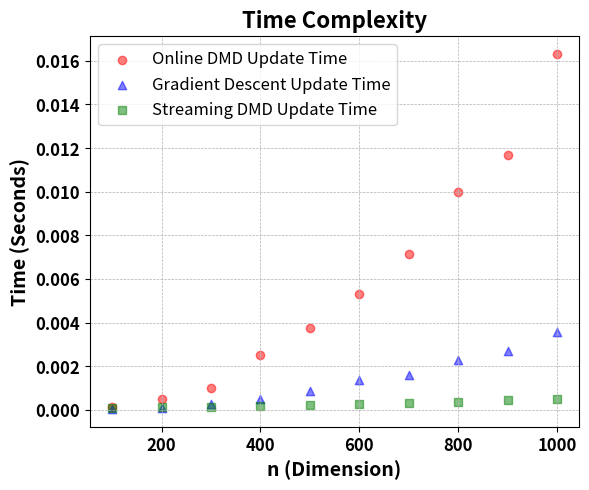

The matplotlib source for this figure: (Note: this script raises an exception after producing the figure.)
# -*- coding: utf-8 -*-
import numpy as np
import time
import matplotlib.pyplot as plt
import numpy.linalg as la
import pandas as pd
import os

class OnlineDMD:
    def __init__(self, n: int, weighting: float = 0.9) -> None:
        self.n = n
        self.weighting = weighting
        self.timestep = 0
        self.A = np.zeros((n, n))
        self._P = np.zeros((n, n))
        self._initialize()

    def _initialize(self) -> None:
        epsilon = 1e-15
        alpha = 1.0 / epsilon
        self.A = np.random.randn(self.n, self.n)
        self._P = alpha * np.identity(self.n)

    def update(self, x: np.ndarray, y: np.ndarray) -> np.ndarray:
        Px = self._P.dot(x)
        gamma = 1.0 / (1 + x.T.dot(Px))
        self.A += np.outer(gamma * (y - self.A.dot(x)), Px)
        self._P = (self._P - gamma * np.outer(Px, Px)) / self.weighting
        self._P = (self._P + self._P.T) / 2
        self.timestep += 1
        return self.A

class StreamingDMD:
    
    """
    Calculate DMD in streaming mode. 
    Python class based on: 
    "Dynamic Mode Decomposition for Large and Streaming Datasets",
    Physics of Fluids 26, 111701 (2014). 
    """

    def __init__(self, max_rank: int =0):
        '''
        Performing Dynamic Mode Decomposition using streaming data.

        Args:
            max_rank: int maximum allowed rank for the linear operator matrix.
        '''

        self.max_rank = max_rank
        self.NGRAM = 5 # Number of Gram_Schmidt iterations
        self.EPSILON = np.finfo(np.float32).eps
        self.Qx = 0
        self.Qy = 0
        self.A = 0
        self.Gx = 0
        self.Gy = 0

    def preprocess(self, x: np.ndarray, y: np.ndarray):
        '''
        Preprocessing step.

        Args:
            x: numpy.ndarray containing the system's state at step i-1
            y: numpy.ndarray containing the system's state at step i
        '''
        
        # Construct bases
        normx = la.norm(x)
        normy = la.norm(y)
        self.Qx = x/normx
        self.Qy = y/normy

        # Compute
        self.Gx = np.zeros([1,1]) + normx**2
        self.Gy = np.zeros([1,1]) + normy**2
        self.A = np.zeros([1,1]) + normx * normy


    def update(self, x: np.ndarray, y: np.ndarray):
        '''
        Updating step.

        Args:
            x: numpy.ndarray containing the system's state at step i-1
            y: numpy.ndarray containing the system's state at step i
        '''

        normx = la.norm(x)
        normy = la.norm(y)     
            
#"       ------- STEP 1 --------       "
        xtilde = np.zeros(shape=(self.Qx.shape[1],1))
        ytilde = np.zeros(shape=(self.Qy.shape[1],1))
        ex = x
        ey = y
        for _ in range(self.NGRAM):
            dx = np.transpose(self.Qx).dot(ex)
            dy = np.transpose(self.Qy).dot(ey)
            xtilde = xtilde + dx
            ytilde = ytilde + dy
            ex = ex - self.Qx.dot(dx)
            ey = ey - self.Qy.dot(dy)
                
#"""       ------- STEP 2 --------       """
#        Check basis for x and expand if needed
        if la.norm(ex) / normx > self.EPSILON:
#           Update basis for x
            self.Qx = np.hstack([self.Qx,ex/la.norm(ex)])

#           Increase size of Gx and A by zero-padding
            self.Gx = np.hstack([self.Gx,np.zeros([self.Gx.shape[0],1])])
            self.Gx = np.vstack([self.Gx,np.zeros([1,self.Gx.shape[1]])])
            self.A  = np.hstack([self.A,np.zeros([self.A.shape[0],1])])
            
        if la.norm(ey) /normy > self.EPSILON:
#           Update basis for y
            self.Qy = np.hstack([self.Qy,ey/la.norm(ey)])

#           Increase size of Gy and A by zero-padding
            self.Gy = np.hstack([self.Gy,np.zeros([self.Gy.shape[0],1])])
            self.Gy = np.vstack([self.Gy,np.zeros([1,self.Gy.shape[1]])])
            self.A  = np.vstack([self.A,np.zeros([1,self.A.shape[1]])]) 
            
#"""       ------- STEP 3 --------       """
#       Check if POD compression is needed
        r0 = self.max_rank
        if r0:
            if self.Qx.shape[1] > r0:
                eigval, eigvec = la.eig(self.Gx)
                indx = np.argsort(-eigval) # get indices for sorting in descending order
                eigval = -np.sort(-eigval) # sort in descending order
                qx = eigvec[:,indx[:r0]]
                self.Qx = self.Qx.dot(qx)
                self.A = self.A.dot(qx)
                self.Gx = np.diag(eigval[:r0])
                
            if self.Qy.shape[1] > r0:
                eigval, eigvec = la.eig(self.Gy)
                indx = np.argsort(-eigval) # get indices for sorting in descending order
                eigval = -np.sort(-eigval) # sort in descending order
                qy = eigvec[:,indx[:r0]]
                self.Qy = self.Qy.dot(qy)
                self.A = np.transpose(qy).dot(self.A)
                self.Gy = np.diag(eigval[:r0])
                
#"""       ------- STEP 4 --------       """
        xtilde = np.transpose(self.Qx).dot(x)
        ytilde = np.transpose(self.Qy).dot(y)
        
#       Update A, Gx and Gy 
        self.A  = self.A + ytilde.dot(np.transpose(xtilde))
        self.Gx = self.Gx + xtilde.dot(np.transpose(xtilde))
        self.Gy = self.Gy + ytilde.dot(np.transpose(ytilde))
        return self.A 
                
def gradient_descent_update(A_k, X_k_new, Y_k_new, learning_rate):
    grad = -2 * (Y_k_new - A_k @ X_k_new) @ X_k_new.T
    A_k -= learning_rate * grad 
    return A_k


def generate_random_data(D, X_k, n):
    Y_k = D @ X_k
    return X_k, Y_k


def run_streaming_dmd_update(A_k_initial, D, X_k_initial,  iterations):
    """
    Run online Dynamic Mode Decomposition (DMD) update for matrix A_k using generated data.
    
    Parameters:
    - A_k_initial: Initial DMD matrix A_k to be updated.
    - D: The matrix used to generate Y_k_new.
    - X_k_initial: Initial state vector X_k.
    - lambda_reg: The regularization parameter.
    - learning_rate: The learning rate for gradient update.
    - iterations: Number of iterations to run the update process.
    
    Returns:
    - A_k_optimized: Updated DMD matrix A_k after the update process.
    - frobenius_diffs: List of Frobenius norm differences at each iteration.
    """
    n = A_k_initial.shape[0]
    frobenius_diffs = []
    A_k = A_k_initial
    X_k = X_k_initial
    X_k, Y_k = generate_random_data(D, X_k, n)
    sdmd.preprocess(X_k, Y_k)
    for _ in range(iterations):
        # Generate new data
        X_k, Y_k = generate_random_data(D, X_k, n)
        sdmd.preprocess(X_k, Y_k)
        A_k = sdmd.update(X_k, Y_k)
        frobenius_diff = np.linalg.norm(A_k - D, 'fro')
        frobenius_diffs.append(frobenius_diff)
        X_k = np.random.randn(n, 1)
    return A_k, frobenius_diffs


def run_online_dmd_update_timed(A_k_initial, D, X_k_initial, iterations):
    start_time = time.time()
    odmd = OnlineDMD(n=A_k_initial.shape[0], weighting=1)
    X_k = X_k_initial
    for _ in range(iterations):
        X_k, Y_k = generate_random_data(D, X_k, odmd.n)
        A_k = odmd.update(X_k.flatten(), Y_k.flatten())
        X_k = np.random.randn(odmd.n, 1)
    end_time = time.time()
    return (end_time - start_time)/iterations


def run_online_gradient_descent_timed(A_k, D, X_k_initial, learning_rate, iterations):
    start_time = time.time()
    n = A_k.shape[0]
    X_k = X_k_initial
    for _ in range(iterations):
        X_k = np.random.randn(n, 1)
        X_k, X_k_new = generate_random_data(D, X_k, n)
        A_k = gradient_descent_update(A_k, X_k, X_k_new, learning_rate)
    end_time = time.time()
    return (end_time - start_time)/iterations



# Redefining the necessary components to include the requested modifications
def run_streaming_dmd_update_timed(max_rank, D, X_k_initial, iterations):
    """
    Timed version of Streaming DMD update to measure performance over iterations for varying n.
    
    Args:
    - max_rank: Maximum allowed rank of the learned operator.
    - D: The matrix used to generate Y_k_new.
    - X_k_initial: Initial state vector X_k.
    - iterations: Number of iterations to run the update process.
    
    Returns:
    - Time taken for specified number of iterations.
    """
    start_time = time.time()
    n = D.shape[0]
    sdmd = StreamingDMD(max_rank=max_rank)
    X_k = X_k_initial
    X_k, Y_k = generate_random_data(D, X_k, n)
    sdmd.preprocess(X_k, Y_k)
    for _ in range(iterations):
        X_k, Y_k = generate_random_data(D, X_k, n)
        sdmd.update(X_k, Y_k)
        X_k = np.random.randn(n, 1)
    end_time = time.time()
    return (end_time - start_time)/iterations  # Return average time per iteration


def combined_plot_time_complexity(online_dmd_times, gradient_descent_times, streaming_dmd_times, n_values):
    """
    Plot the time complexity of Online DMD, Gradient Descent, and Streaming DMD update processes.
    
    Parameters:
    - online_dmd_times: List of times for Online DMD updates.
    - gradient_descent_times: List of times for Gradient Descent updates.
    - streaming_dmd_times: List of times for Streaming DMD updates.
    - n_values: List of n (dimension) values.
    """
    plt.figure(figsize=(6, 5), dpi=300)
    
    plt.scatter(n_values, online_dmd_times, color='red', alpha=0.5, label='Online DMD Update Time', marker='o')
    plt.scatter(n_values, gradient_descent_times, color='blue', alpha=0.5, label='Gradient Descent Update Time', marker='^')
    plt.scatter(n_values, streaming_dmd_times, color='green', alpha=0.5, label='Streaming DMD Update Time', marker='s')
    
    plt.xlabel('n (Dimension)', fontsize=14, fontweight='bold')
    plt.ylabel('Time (Seconds)', fontsize=14, fontweight='bold')
    plt.title('Time Complexity', fontsize=16, fontweight='bold')
    plt.xticks(fontsize=12, fontweight='bold')
    plt.yticks(fontsize=12, fontweight='bold')
    plt.legend(fontsize=12)
    plt.grid(True, which='both', linestyle='--', linewidth=0.5)
    plt.tight_layout()
    
    plt.show()


def save_time_complexity_data_to_desktop(n_values, online_dmd_times, gradient_descent_times, streaming_dmd_times, filename='time_complexity_data.csv'):
    """
    Save the time complexity data for various algorithms to a CSV file on the desktop.

    Parameters:
    - n_values: List of n (dimension) values tested.
    - online_dmd_times: List of times for Online DMD updates.
    - gradient_descent_times: List of times for Gradient Descent updates.
    - streaming_dmd_times: List of times for Streaming DMD updates.
    - filename: Name of the CSV file to save the data.
    """
    # Build the path to the desktop
    desktop_path = os.path.join(os.path.expanduser('~'), 'Desktop')
    full_path = os.path.join(desktop_path, filename)

    # Prepare the data for saving
    data = {
        'Dimension': n_values,
        'Online DMD Time': online_dmd_times,
        'Gradient Descent Time': gradient_descent_times,
        'Streaming DMD Time': streaming_dmd_times
    }

    # Convert the data into a pandas DataFrame
    df = pd.DataFrame(data)

    # Save the DataFrame to a CSV file
    df.to_csv(full_path, index=False)
    print(f"Results saved to {full_path}")



# Maximum allowed rank of the learned operator
max_rank = 50     
# Instantiate the DMD class
sdmd = StreamingDMD(max_rank=max_rank)
learning_rate = 0.04
iterations = 5
n_values = range(100, 1001, 100)  # Reduced range for quicker execution
online_dmd_times = []
gradient_descent_times = []
streaming_dmd_times = []  # To store time taken for each n


for n in n_values:
    print(n)
    D = np.random.rand(n, n)
    A_k_initial = np.zeros((n, n))
    X_k_initial = np.random.randn(n, 1)
    iterations = 10
    time_taken = run_online_dmd_update_timed(A_k_initial, D, X_k_initial, iterations)
    online_dmd_times.append(time_taken)

for n in n_values:
    print(n)
    D = np.random.rand(n, n)
    A_k = np.zeros((n, n))
    X_k_initial = np.random.randn(n, 1)
    time_taken = run_online_gradient_descent_timed(A_k, D, X_k_initial, learning_rate, iterations)
    gradient_descent_times.append(time_taken)


# Running the timed experiment for varying n
for n in n_values:
    print(n)
    D = np.random.rand(n, n)
    X_k_initial = np.random.randn(n, 1)
    time_taken = run_streaming_dmd_update_timed(max_rank=10, D=D, X_k_initial=X_k_initial, iterations=iterations)
    streaming_dmd_times.append(time_taken)


combined_plot_time_complexity(online_dmd_times, gradient_descent_times, streaming_dmd_times, n_values)

# After completing the time measurement for each algorithm, call the function with the appropriate data:
save_time_complexity_data_to_desktop(n_values, online_dmd_times, gradient_descent_times, streaming_dmd_times)


















